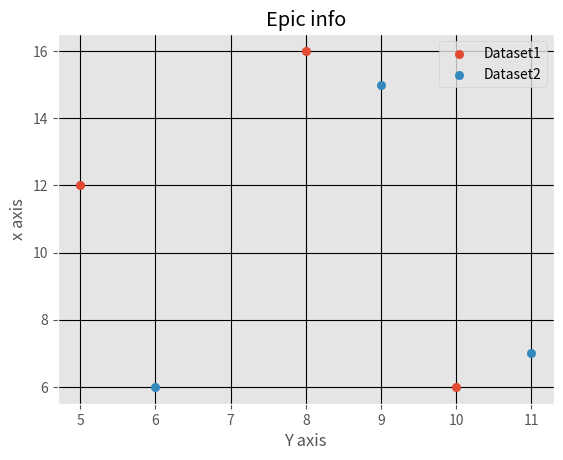

Write Python code to recreate this figure.
# Program: Plotting Two Graphs with Matplotlib using Legends and ggplot Style

import matplotlib.pyplot as plt
import matplotlib.style as mplstyle

mplstyle.use("ggplot")

# First dataset
x = [5, 8, 10]
y = [12, 16, 6]

# Second dataset
x1 = [6, 9, 11]
y1 = [6, 15, 7]

# Scatter plots
plt.scatter(x, y, label="Dataset1")
plt.scatter(x1, y1, label="Dataset2")

# Adding title and axis labels
plt.title("Epic info")
plt.xlabel('Y axis')
plt.ylabel('x axis')

# Legend (shows which points belong to which dataset)
plt.legend()

# Grid with black lines
plt.grid(True, color='k')

# Show the plt
plt.show()

